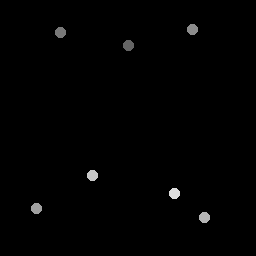

Values plotted in this chart, from the file beside it:
129.25, 45.5
61.25, 33
192.8, 30
37, 209
205, 218
93, 176
175, 194
